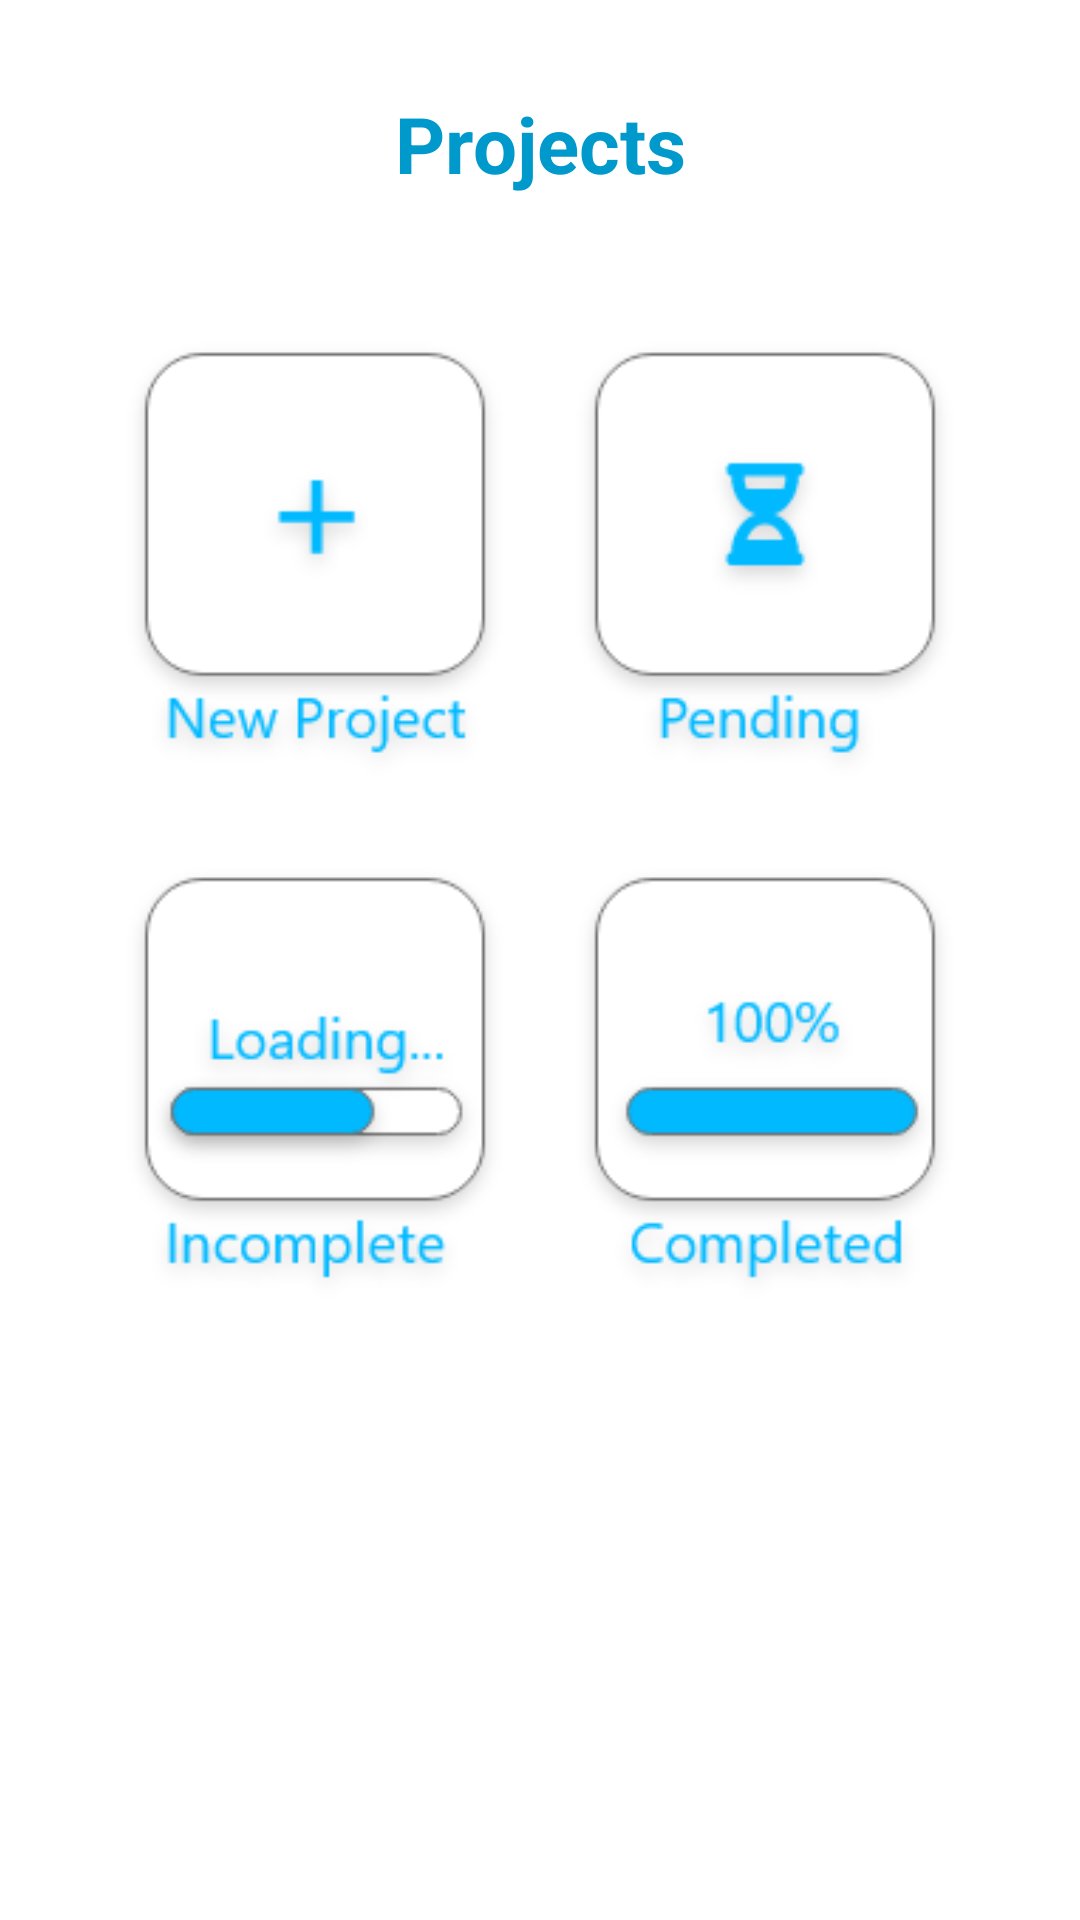

The Android layout XML behind this screen, and the referenced resources:
<!-- AndroidManifest.xml: application theme Theme.DNAApp -->
<!-- res/layout/activity_main.xml -->
<?xml version="1.0" encoding="utf-8"?>
<androidx.constraintlayout.widget.ConstraintLayout xmlns:android="http://schemas.android.com/apk/res/android"
    xmlns:app="http://schemas.android.com/apk/res-auto"
    xmlns:tools="http://schemas.android.com/tools"
    android:layout_width="match_parent"
    android:layout_height="match_parent"
    tools:context=".MainActivity">

    <TextView
        android:id="@+id/projectsTv"
        android:layout_width="wrap_content"
        android:layout_height="wrap_content"
        android:shadowColor="@android:color/darker_gray"
        android:text="Projects"
        android:textColor="@android:color/holo_blue_dark"
        android:textSize="26sp"
        android:textStyle="bold"
        app:layout_constraintBottom_toBottomOf="parent"
        app:layout_constraintLeft_toLeftOf="parent"
        app:layout_constraintRight_toRightOf="parent"
        app:layout_constraintTop_toTopOf="parent"
        app:layout_constraintVertical_bias="0.050000012" />

    <LinearLayout
        android:id="@+id/projectsLayout1"
        android:layout_width="wrap_content"
        android:layout_height="wrap_content"
        app:layout_constraintBottom_toBottomOf="parent"
        app:layout_constraintEnd_toEndOf="parent"
        app:layout_constraintStart_toStartOf="parent"
        app:layout_constraintTop_toBottomOf="@id/projectsTv"
        app:layout_constraintVertical_bias="0.110000014">


        <ImageView
            android:onClick="createNewProject"
            android:layout_width="150dp"
            android:layout_height="150dp"
            android:src="@drawable/newproject"
            android:contentDescription="TODO" />

        <ImageView
            android:onClick="pendingProject"
            android:layout_width="150dp"
            android:layout_height="150dp"
            android:src="@drawable/pending"
            android:contentDescription="TODO" />

    </LinearLayout>


    <LinearLayout
        android:id="@+id/projectsLayout2"
        android:layout_width="wrap_content"
        android:layout_height="wrap_content"
        app:layout_constraintBottom_toBottomOf="parent"
        app:layout_constraintEnd_toEndOf="parent"
        app:layout_constraintStart_toStartOf="parent"
        app:layout_constraintTop_toBottomOf="@id/projectsLayout1"
        app:layout_constraintVertical_bias="0.110000014">


        <ImageView
            android:onClick="incompleteProject"
            android:layout_width="150dp"
            android:layout_height="150dp"
            android:src="@drawable/incomplete"
            android:contentDescription="TODO" />

        <ImageView
            android:onClick="completedProject"
            android:layout_width="150dp"
            android:layout_height="150dp"
            android:src="@drawable/completed"
            android:contentDescription="TODO" />

    </LinearLayout>

</androidx.constraintlayout.widget.ConstraintLayout>
<!-- resources referenced by this layout -->
<resources>
  <!-- drawable completed: png bitmap (drawable, 8727 bytes) -->
  <!-- drawable incomplete: png bitmap (drawable, 9402 bytes) -->
  <!-- drawable newproject: png bitmap (drawable, 7215 bytes) -->
  <!-- drawable pending: png bitmap (drawable, 6942 bytes) -->
  <style name="Theme.DNAApp" parent="Theme.MaterialComponents.DayNight.DarkActionBar">
          
          <item name="colorPrimary">@color/purple_500</item>
          <item name="colorPrimaryVariant">@color/purple_700</item>
          <item name="colorOnPrimary">@color/white</item>
          
          <item name="colorSecondary">@color/teal_200</item>
          <item name="colorSecondaryVariant">@color/teal_700</item>
          <item name="colorOnSecondary">@color/black</item>
          
          <item name="android:statusBarColor" tools:targetApi="l">?attr/colorPrimaryVariant</item>
          
      </style>
  <color name="purple_500">#0099cc</color>
  <color name="purple_700">#0099cc</color>
  <color name="white">#FFFFFFFF</color>
  <color name="teal_200">#FF03DAC5</color>
  <color name="teal_700">#FF018786</color>
  <color name="black">#FF000000</color>
</resources>
